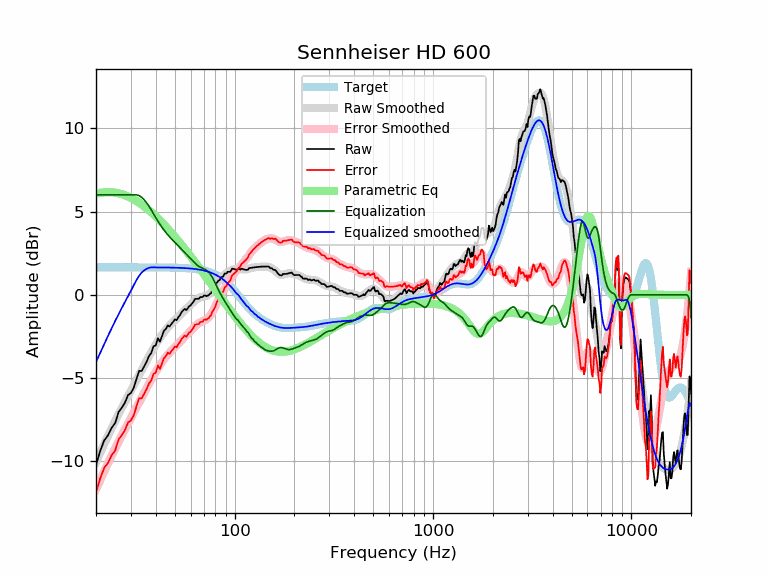

The data file committed next to this chart (first rows):
frequency, raw, error, smoothed, error_smoothed, equalization, parametric_eq, equalized_raw, equalized_smoothed, target
20, -10.22, -11.87, -10.04, -11.69, 6.00, 6.07, -4.22, -4.04, 1.65
21, -9.38, -11.02, -9.49, -11.13, 6.00, 6.12, -3.38, -3.49, 1.65
22, -8.75, -10.40, -8.96, -10.61, 6.00, 6.15, -2.75, -2.96, 1.65
23, -8.44, -10.09, -8.47, -10.11, 6.00, 6.16, -2.44, -2.47, 1.65
24, -7.98, -9.63, -8.00, -9.65, 6.00, 6.16, -1.98, -2.00, 1.65
25, -7.70, -9.35, -7.57, -9.22, 6.00, 6.13, -1.70, -1.57, 1.65
26, -7.04, -8.69, -7.16, -8.81, 6.00, 6.09, -1.04, -1.16, 1.65
27, -6.78, -8.42, -6.79, -8.43, 6.00, 6.04, -0.78, -0.79, 1.65
28, -6.47, -8.12, -6.43, -8.08, 6.00, 5.97, -0.47, -0.43, 1.65
29, -6.02, -7.67, -6.09, -7.73, 6.00, 5.90, -0.02, -0.09, 1.65
30, -5.90, -7.54, -5.75, -7.40, 6.00, 5.82, 0.10, 0.25, 1.65
31, -5.58, -7.23, -5.43, -7.08, 6.00, 5.73, 0.42, 0.57, 1.65
32, -5.05, -6.70, -5.12, -6.76, 6.00, 5.63, 0.95, 0.88, 1.65
33, -4.57, -6.22, -4.81, -6.46, 5.95, 5.53, 1.38, 1.14, 1.65
34, -4.57, -6.22, -4.51, -6.16, 5.85, 5.42, 1.28, 1.33, 1.65
35, -4.29, -5.93, -4.23, -5.87, 5.70, 5.31, 1.41, 1.47, 1.65
36, -4.02, -5.66, -3.96, -5.60, 5.52, 5.19, 1.50, 1.56, 1.65
37, -3.68, -5.32, -3.70, -5.34, 5.31, 5.07, 1.64, 1.62, 1.64
38, -3.50, -5.14, -3.45, -5.09, 5.09, 4.96, 1.60, 1.64, 1.64
39, -3.09, -4.73, -3.21, -4.86, 4.86, 4.83, 1.77, 1.64, 1.64
40, -3.04, -4.69, -2.99, -4.64, 4.64, 4.71, 1.59, 1.64, 1.64
41, -2.61, -4.25, -2.78, -4.43, 4.43, 4.59, 1.82, 1.64, 1.64
42, -2.82, -4.46, -2.59, -4.23, 4.23, 4.46, 1.42, 1.64, 1.64
43, -2.48, -4.12, -2.41, -4.05, 4.05, 4.34, 1.57, 1.64, 1.64
44, -2.16, -3.80, -2.25, -3.89, 3.89, 4.22, 1.72, 1.64, 1.64
45, -2.05, -3.69, -2.10, -3.74, 3.74, 4.09, 1.69, 1.64, 1.64
46, -1.84, -3.48, -1.96, -3.60, 3.60, 3.97, 1.76, 1.64, 1.64
47, -1.91, -3.55, -1.84, -3.47, 3.47, 3.84, 1.56, 1.63, 1.63
48, -1.75, -3.38, -1.73, -3.36, 3.36, 3.72, 1.61, 1.63, 1.63
49, -1.62, -3.25, -1.62, -3.25, 3.25, 3.60, 1.62, 1.63, 1.63
50, -1.48, -3.10, -1.51, -3.14, 3.14, 3.47, 1.66, 1.63, 1.63
51, -1.53, -3.15, -1.41, -3.03, 3.03, 3.35, 1.51, 1.62, 1.62
52, -1.34, -2.96, -1.31, -2.93, 2.93, 3.23, 1.59, 1.62, 1.62
53, -1.23, -2.84, -1.21, -2.83, 2.83, 3.11, 1.60, 1.62, 1.62
54, -1.04, -2.66, -1.11, -2.72, 2.72, 2.99, 1.68, 1.61, 1.61
55, -0.94, -2.55, -1.02, -2.63, 2.63, 2.88, 1.68, 1.61, 1.61
56, -0.85, -2.45, -0.93, -2.53, 2.53, 2.76, 1.68, 1.60, 1.60
57, -0.92, -2.52, -0.84, -2.44, 2.44, 2.64, 1.51, 1.60, 1.60
58, -0.82, -2.41, -0.76, -2.35, 2.35, 2.53, 1.53, 1.59, 1.59
59, -0.68, -2.27, -0.67, -2.25, 2.25, 2.42, 1.57, 1.58, 1.58
60, -0.64, -2.22, -0.59, -2.16, 2.16, 2.30, 1.52, 1.58, 1.58
61, -0.52, -2.09, -0.50, -2.07, 2.07, 2.19, 1.55, 1.57, 1.57
62, -0.42, -1.98, -0.43, -1.98, 1.98, 2.08, 1.57, 1.56, 1.56
63, -0.26, -1.81, -0.35, -1.90, 1.90, 1.97, 1.64, 1.55, 1.55
64, -0.24, -1.78, -0.29, -1.83, 1.83, 1.86, 1.59, 1.54, 1.54
65, -0.24, -1.77, -0.23, -1.76, 1.76, 1.76, 1.52, 1.53, 1.53
66, -0.24, -1.75, -0.19, -1.71, 1.71, 1.65, 1.47, 1.51, 1.51
67, -0.14, -1.64, -0.16, -1.66, 1.66, 1.55, 1.52, 1.50, 1.50
68, -0.14, -1.63, -0.13, -1.62, 1.62, 1.44, 1.48, 1.49, 1.49
69, -0.14, -1.61, -0.12, -1.59, 1.59, 1.34, 1.45, 1.47, 1.47
70, -0.05, -1.50, -0.10, -1.55, 1.55, 1.24, 1.51, 1.45, 1.45
71, -0.04, -1.47, -0.08, -1.52, 1.52, 1.14, 1.48, 1.44, 1.44
72, -0.09, -1.50, -0.06, -1.47, 1.47, 1.04, 1.39, 1.42, 1.42
73, -0.04, -1.43, -0.03, -1.42, 1.42, 0.94, 1.38, 1.40, 1.40
74, -0.04, -1.41, 0.02, -1.36, 1.36, 0.85, 1.32, 1.37, 1.37
75, 0.06, -1.29, 0.08, -1.27, 1.27, 0.75, 1.34, 1.35, 1.35
76, 0.09, -1.23, 0.15, -1.18, 1.18, 0.66, 1.27, 1.32, 1.32
77, 0.26, -1.03, 0.23, -1.06, 1.06, 0.56, 1.33, 1.30, 1.30
78, 0.34, -0.93, 0.33, -0.94, 0.94, 0.47, 1.28, 1.27, 1.27
79, 0.41, -0.82, 0.43, -0.81, 0.81, 0.38, 1.22, 1.24, 1.24
... 553 more rows
